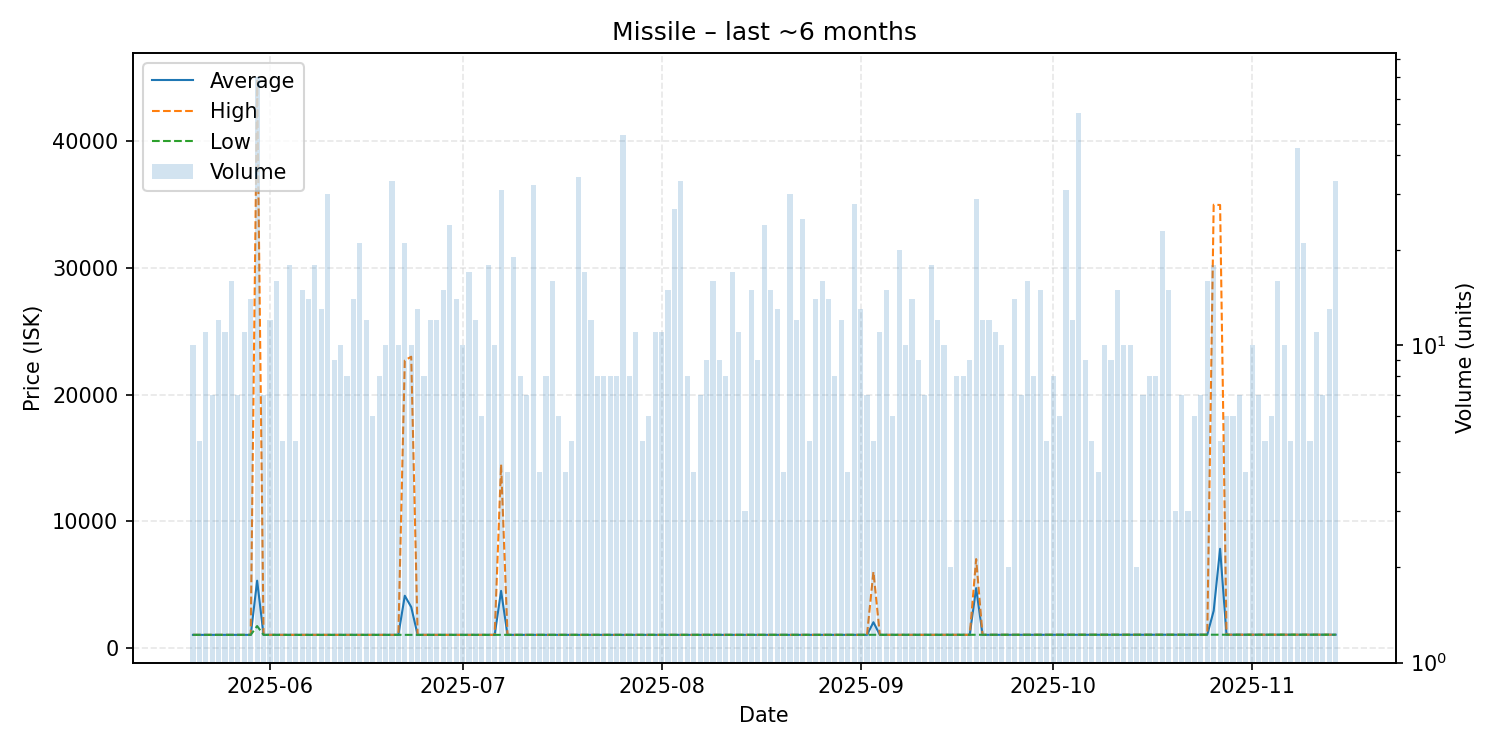

The file beside this chart, header and first rows:
date, average, highest, lowest, order_count, volume
2025-05-20, 1013, 1014, 1013, 7, 10
2025-05-21, 1013, 1013, 1013, 4, 5
2025-05-22, 1013, 1013, 1013, 11, 11
2025-05-23, 1013, 1013, 1013, 6, 7
2025-05-24, 1013, 1013, 1013, 6, 12
2025-05-25, 1013, 1013, 1012, 10, 11
2025-05-26, 1013, 1013, 1013, 11, 16
2025-05-27, 1013, 1013, 1013, 4, 7
2025-05-28, 1013, 1013, 1013, 5, 11
2025-05-29, 1013, 1013, 1013, 10, 14
2025-05-30, 5294, 44800, 1710, 28, 70
2025-05-31, 1014, 1014, 1014, 7, 7
2025-06-01, 1013, 1014, 1012, 12, 12
2025-06-02, 1012, 1012, 1012, 13, 16
2025-06-03, 1012, 1012, 1012, 5, 5
2025-06-04, 1012, 1012, 1012, 11, 18
2025-06-05, 1012, 1012, 1012, 5, 5
2025-06-06, 1012, 1013, 1012, 11, 15
2025-06-07, 1012, 1013, 1012, 13, 14
2025-06-08, 1012, 1012, 1012, 10, 18
2025-06-09, 1012, 1013, 1012, 11, 13
2025-06-10, 1012, 1012, 1012, 9, 30
2025-06-11, 1012, 1012, 1012, 6, 9
2025-06-12, 1012, 1013, 1012, 8, 10
2025-06-13, 1012, 1012, 1012, 5, 8
2025-06-14, 1012, 1012, 1012, 10, 14
2025-06-15, 1012, 1012, 1012, 10, 21
2025-06-16, 1012, 1012, 1012, 5, 12
2025-06-17, 1013, 1013, 1012, 6, 6
2025-06-18, 1013, 1013, 1013, 5, 8
2025-06-19, 1013, 1013, 1013, 8, 10
2025-06-20, 1013, 1013, 1012, 9, 33
2025-06-21, 1013, 1013, 1013, 9, 10
2025-06-22, 4104, 22700, 1013, 15, 21
2025-06-23, 3211, 22990, 1013, 9, 10
2025-06-24, 1013, 1013, 1012, 13, 13
2025-06-25, 1013, 1013, 1013, 6, 8
2025-06-26, 1013, 1013, 1013, 8, 12
2025-06-27, 1013, 1013, 1013, 8, 12
2025-06-28, 1013, 1013, 1013, 10, 15
2025-06-29, 1013, 1013, 1013, 13, 24
2025-06-30, 1013, 1013, 1012, 11, 14
2025-07-01, 1013, 1013, 1013, 9, 10
2025-07-02, 1013, 1013, 1013, 14, 17
2025-07-03, 1013, 1013, 1013, 11, 12
2025-07-04, 1013, 1013, 1013, 6, 6
2025-07-05, 1013, 1013, 1013, 7, 18
2025-07-06, 1013, 1013, 1013, 8, 10
2025-07-07, 4488, 14480, 1013, 16, 31
2025-07-08, 1013, 1013, 1013, 4, 4
2025-07-09, 1013, 1014, 1013, 8, 19
2025-07-10, 1013, 1013, 1012, 8, 8
2025-07-11, 1013, 1013, 1013, 7, 7
2025-07-12, 1013, 1013, 1013, 5, 32
2025-07-13, 1013, 1013, 1013, 4, 4
2025-07-14, 1013, 1013, 1013, 8, 8
2025-07-15, 1013, 1013, 1013, 8, 16
2025-07-16, 1013, 1014, 1013, 6, 6
2025-07-17, 1013, 1013, 1013, 4, 4
2025-07-18, 1013, 1013, 1013, 4, 5
... 119 more rows
